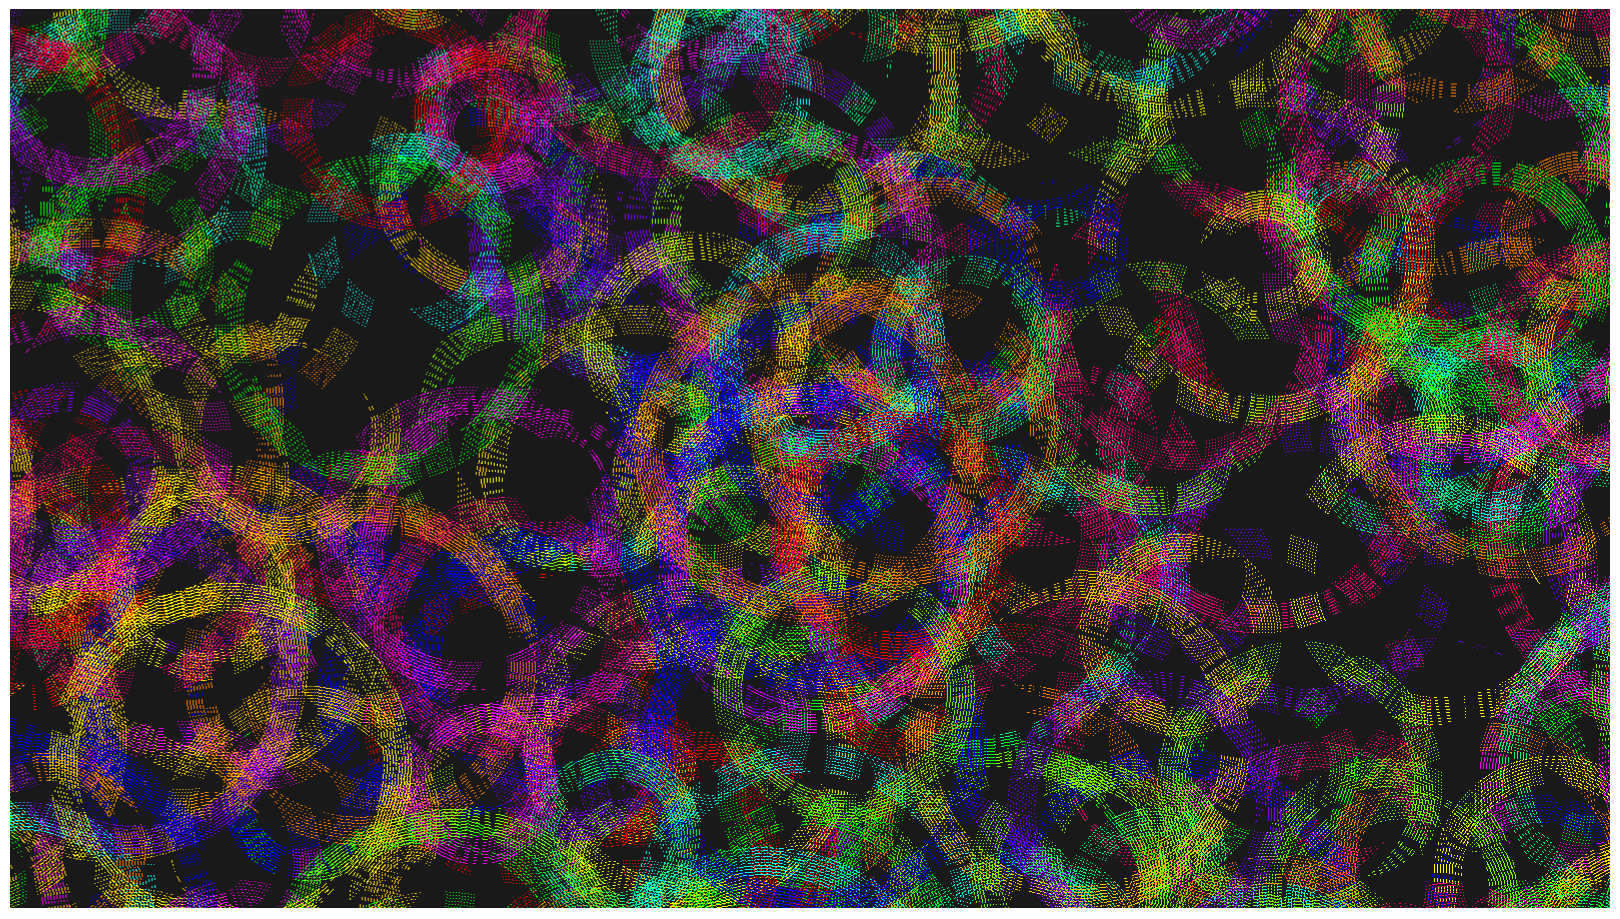

This chart was generated by the following Python code:
"""
Overlapping Circles with Quantized Edge Detection
Draws colored circles with striped circumferences where only overlapping areas are colored.
Uses NumPy vectorization for high performance with quantized edge detection.
Only pixels at distances divisible by 2 from the circumference edge are colored.
"""

import numpy as np
import matplotlib.pyplot as plt
from matplotlib.colors import LinearSegmentedColormap
import random
import math
import time

class CircleOverlapVisualizer:
    def __init__(self, width=1600, height=900, num_circles=400):
        # Resolution
        self.width = width
        self.height = height
        
        # Circle parameters
        self.num_circles = num_circles  # Number of circles to draw
        self.min_radius = 60
        self.max_radius = 200
        
        # Edge thickness for circumferences
        self.edge_thickness = 30
        
        # Generate random circles
        self.circles = self.generate_circles()
        
        # Create the visualization
        self.create_image()
    
    def generate_circles(self):
        """Generate random circles with positions, sizes, and colors"""
        circles = []
        
        # Random bright colors
        bright_colors = [
            (1.0, 0.0, 0.0),  # Bright red
            (0.0, 1.0, 0.0),  # Bright green
            (0.0, 0.0, 1.0),  # Bright blue
            (1.0, 1.0, 0.0),  # Bright yellow
            (1.0, 0.0, 1.0),  # Bright magenta
            (0.0, 1.0, 1.0),  # Bright cyan
            (1.0, 0.5, 0.0),  # Bright orange
            (0.5, 0.0, 1.0),  # Bright purple
            (1.0, 0.8, 0.0),  # Bright gold
            (0.0, 1.0, 0.5),  # Bright lime green
            (1.0, 0.0, 0.5),  # Bright pink
            (0.5, 1.0, 0.0),  # Bright chartreuse
        ]
        
        for i in range(self.num_circles):
            # Random position (allow circles to be partially off-canvas)
            # Extend range beyond canvas boundaries by max radius
            extended_margin = self.max_radius
            x = random.uniform(-extended_margin, self.width + extended_margin)
            y = random.uniform(-extended_margin, self.height + extended_margin)
            
            # Random radius
            radius = random.uniform(self.min_radius, self.max_radius)
            
            # Random bright color
            color = random.choice(bright_colors)
            
            circles.append({
                'center': (x, y),
                'radius': radius,
                'color': color
            })
        
        return circles
    
    def distance_to_circle_center(self, px, py, circle):
        """Calculate distance from pixel to circle center"""
        cx, cy = circle['center']
        return math.sqrt((px - cx)**2 + (py - cy)**2)

    def create_image(self):
        """Create the full image with overlapping circles using vectorized operations"""
        print("Generating overlapping circles visualization...")
        print(f"Resolution: {self.width}x{self.height}")
        print(f"Number of circles: {len(self.circles)}")
        
        start_time = time.time()
        
        # Create coordinate grids for all pixels at once
        x_coords, y_coords = np.meshgrid(np.arange(self.width), np.arange(self.height))
        
        # Initialize image with dark grey background
        image = np.full((self.height, self.width, 3), 0.1, dtype=np.float32)
        
        # Initialize circumference count array
        circumference_count = np.zeros((self.height, self.width), dtype=int)
        
        # For each circle, create a mask of pixels on its circumference
        for i, circle in enumerate(self.circles):
            cx, cy = circle['center']
            radius = circle['radius']
            color = np.array(circle['color'])
            
            # Calculate distance from circle center for all pixels at once
            distances = np.sqrt((x_coords - cx)**2 + (y_coords - cy)**2)
            
            # Create mask for pixels on the circumference
            on_edge = (distances >= radius - self.edge_thickness) & (distances <= radius)
            
            # Add quantization: only color pixels if distance from edge is divisible by 2
            # Distance from outer edge of circumference
            distance_from_edge = radius - distances
            # Quantize to integers and check if divisible by 3
            quantized_edge_distance = np.floor(distance_from_edge).astype(int)
            divisible_by_2 = (quantized_edge_distance % 3) == 0
            
            # Combine edge mask with divisibility requirement
            on_edge_quantized = on_edge & divisible_by_2
            
            # Count overlaps using quantized edge mask
            new_overlaps = on_edge_quantized & (circumference_count > 0)
            circumference_count += on_edge_quantized.astype(int)
            
            # Update colors where we have new overlaps (2+ circumferences)
            if np.any(new_overlaps):
                # Use the color of the current circle for new overlaps
                image[new_overlaps] = color
        
        # For areas with only one circumference, don't show any color (keep dark grey)
        single_circumference = circumference_count == 1
        image[single_circumference] = [0.1, 0.1, 0.1]  # Dark grey
        
        # Convert to 0-255 range for display
        self.image = np.clip(image * 255, 0, 255).astype(np.uint8)
        
        end_time = time.time()
        print(f"Image generation complete! Time taken: {end_time - start_time:.2f} seconds")
    
    def display_and_save(self):
        """Display and save the image"""
        # Create figure with exact pixel dimensions
        dpi = 100
        fig_width = self.width / dpi
        fig_height = self.height / dpi
        
        fig, ax = plt.subplots(figsize=(fig_width, fig_height), dpi=dpi)
        
        # Display image
        ax.imshow(self.image, origin='upper')
        ax.set_xlim(0, self.width)
        ax.set_ylim(self.height, 0)  # Flip Y axis for correct orientation
        ax.axis('off')  # Remove axes
        
        # Remove margins
        plt.subplots_adjust(left=0, right=1, top=1, bottom=0)
        
        # Save image
        filename = f"overlapping_circles_{self.num_circles}circles_{self.width}x{self.height}.png"
        plt.savefig(filename, dpi=dpi, bbox_inches='tight', pad_inches=0)
        
        print(f"Image saved as: {filename}")
        print("\nCircle details:")
        for i, circle in enumerate(self.circles):
            cx, cy = circle['center']
            r = circle['radius']
            color = circle['color']
            print(f"Circle {i+1}: Center({cx:.0f}, {cy:.0f}), Radius={r:.0f}, Color=RGB{color}")
        
        # Show image
        plt.show()

def main():
    """Main function to create and display the visualization"""
    print("Overlapping Circles with Distance-Based Color Interpolation")
    print("=" * 60)
    
    # Create visualizer
    visualizer = CircleOverlapVisualizer()
    
    # Display and save
    visualizer.display_and_save()

if __name__ == "__main__":
    main()
